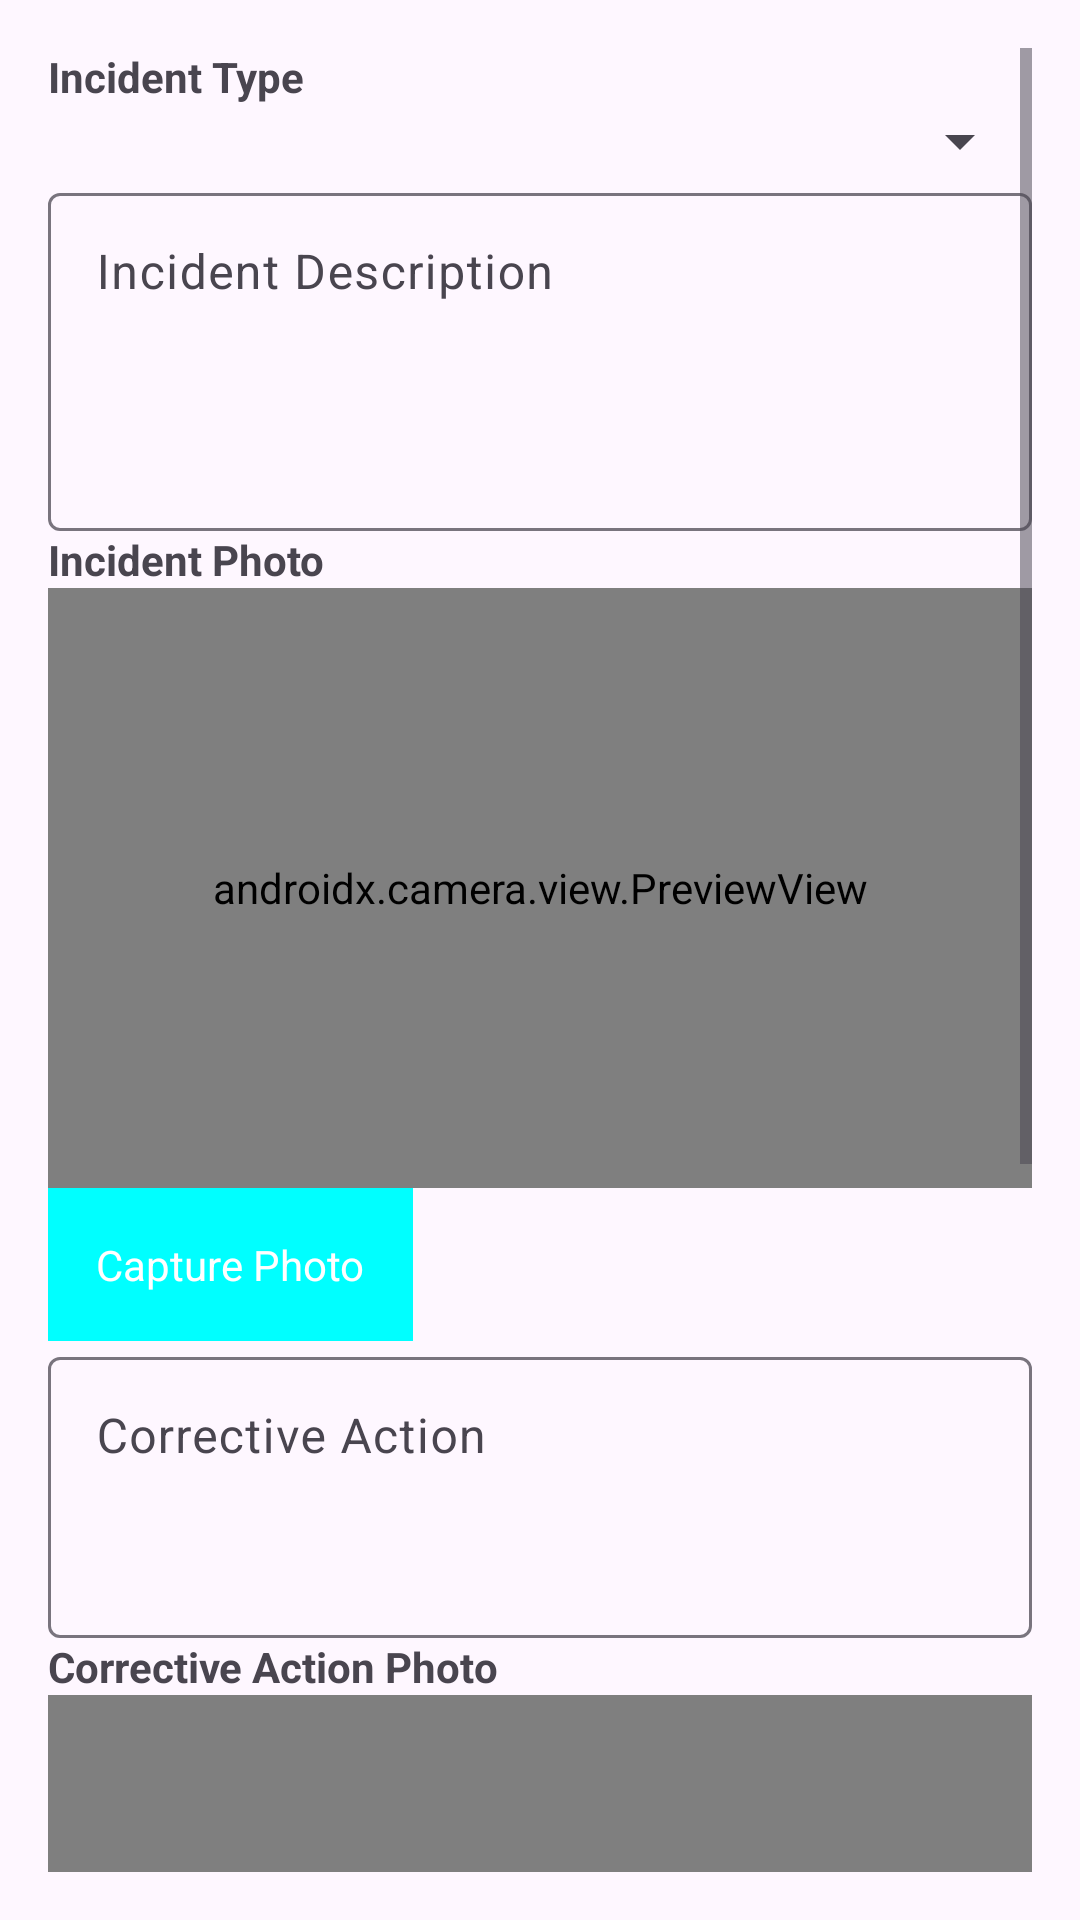

Produce the Android XML layout that renders to this screen, including the resource entries it uses.
<!-- AndroidManifest.xml: application theme Theme.GuardianAssist -->
<!-- res/layout/activity_incident_report.xml -->
<?xml version="1.0" encoding="utf-8"?>
<ScrollView xmlns:android="http://schemas.android.com/apk/res/android"
    android:layout_width="match_parent"
    android:layout_height="match_parent"
    android:padding="16dp">

    <LinearLayout
        android:layout_width="match_parent"
        android:layout_height="wrap_content"
        android:orientation="vertical">

        
        <TextView
            android:layout_width="wrap_content"
            android:layout_height="wrap_content"
            android:text="Incident Type"
            android:textStyle="bold" />

        <Spinner
            android:id="@+id/spinnerIncidentType"
            android:layout_width="match_parent"
            android:layout_height="wrap_content" />

        
        <com.google.android.material.textfield.TextInputLayout
            android:id="@+id/inputLayoutCustomIncident"
            android:layout_width="match_parent"
            android:layout_height="wrap_content"
            android:visibility="gone"
            android:hint="Describe the Incident">

            <com.google.android.material.textfield.TextInputEditText
                android:id="@+id/etCustomIncident"
                android:layout_width="match_parent"
                android:layout_height="wrap_content" />
        </com.google.android.material.textfield.TextInputLayout>

        
        <com.google.android.material.textfield.TextInputLayout
            android:layout_width="match_parent"
            android:layout_height="wrap_content"
            android:hint="Incident Description">

            <com.google.android.material.textfield.TextInputEditText
                android:id="@+id/etIncidentDescription"
                android:layout_width="match_parent"
                android:layout_height="wrap_content"
                android:inputType="textMultiLine"
                android:lines="4"
                android:gravity="top" />
        </com.google.android.material.textfield.TextInputLayout>

        
        <TextView
            android:layout_width="wrap_content"
            android:layout_height="wrap_content"
            android:text="Incident Photo"
            android:textStyle="bold" />
        <androidx.camera.view.PreviewView
            android:id="@+id/cameraPreviewIncident"
            android:layout_width="match_parent"
            android:layout_height="200dp"
            android:background="#E0E0E0" />

        <ImageView
            android:id="@+id/ivIncidentPhoto"
            android:layout_width="match_parent"
            android:layout_height="200dp"
            android:scaleType="centerCrop"
            android:background="#E0E0E0"
            android:contentDescription="Incident Photo Preview"
            android:visibility="gone" />

        <Button
            android:id="@+id/btnCaptureIncidentPhoto"
            android:layout_width="wrap_content"
            android:layout_height="wrap_content"
            android:text="Capture Photo" />

        
        <com.google.android.material.textfield.TextInputLayout
            android:layout_width="match_parent"
            android:layout_height="wrap_content"
            android:hint="Corrective Action">

            <com.google.android.material.textfield.TextInputEditText
                android:id="@+id/etCorrectiveAction"
                android:layout_width="match_parent"
                android:layout_height="wrap_content"
                android:inputType="textMultiLine"
                android:lines="3"
                android:gravity="top" />
        </com.google.android.material.textfield.TextInputLayout>

        
        <TextView
            android:layout_width="wrap_content"
            android:layout_height="wrap_content"
            android:text="Corrective Action Photo"
            android:textStyle="bold" />
        <androidx.camera.view.PreviewView
            android:id="@+id/cameraPreviewCorrective"
            android:layout_width="match_parent"
            android:layout_height="200dp"
            android:background="#E0E0E0" />

        <ImageView
            android:id="@+id/ivCorrectiveActionPhoto"
            android:layout_width="match_parent"
            android:layout_height="200dp"
            android:scaleType="centerCrop"
            android:background="#E0E0E0"
            android:contentDescription="Corrective Action Photo Preview"
            android:visibility="gone" />

        <Button
            android:id="@+id/btnCaptureCorrectivePhoto"
            android:layout_width="wrap_content"
            android:layout_height="wrap_content"
            android:text="Capture Photo" />

        
        <TextView
            android:layout_width="wrap_content"
            android:layout_height="wrap_content"
            android:text="Severity Level"
            android:textStyle="bold" />

        <RadioGroup
            android:id="@+id/rgSeverity"
            android:layout_width="match_parent"
            android:layout_height="wrap_content">

            <RadioButton
                android:id="@+id/rbLow"
                android:layout_width="wrap_content"
                android:layout_height="wrap_content"
                android:text="Low" />

            <RadioButton
                android:id="@+id/rbMedium"
                android:layout_width="wrap_content"
                android:layout_height="wrap_content"
                android:text="Medium" />

            <RadioButton
                android:id="@+id/rbHigh"
                android:layout_width="wrap_content"
                android:layout_height="wrap_content"
                android:text="High" />
        </RadioGroup>

        
        <ProgressBar
            android:id="@+id/progressBar"
            android:layout_width="wrap_content"
            android:layout_height="wrap_content"
            android:layout_gravity="center"
            android:visibility="gone"
            style="@android:style/Widget.DeviceDefault.Light.ProgressBar.Large" />

        
        <ImageView
            android:id="@+id/ivSubmitStatus"
            android:layout_width="64dp"
            android:layout_height="64dp"
            android:layout_gravity="center"
            android:src="@drawable/tick"
            android:visibility="gone" />

        
        <Button
            android:id="@+id/btnSubmitIncident"
            android:layout_width="match_parent"
            android:layout_height="wrap_content"
            android:layout_marginTop="16dp"
            android:text="Submit Incident" />
    </LinearLayout>
</ScrollView>
<!-- resources referenced by this layout -->
<resources>
  <style name="Theme.GuardianAssist" parent="Base.Theme.GuardianAssist" />
  <style name="Base.Theme.GuardianAssist" parent="Theme.Material3.DayNight.NoActionBar">
          <item name="buttonStyle">@style/CustomButtonStyle
          </item> 
          
      </style>
  <style name="CustomButtonStyle">
          <item name="android:background">@drawable/buttonstates</item>
          <item name="android:textColor">@color/white</item>
          <item name="android:padding">16dp</item>
      </style>
  <!-- drawable buttonstates (drawable) -->
  <selector xmlns:android="http://schemas.android.com/apk/res/android">
      <item android:state_pressed="true" android:drawable="@color/btnpressed"/> 
      <item android:state_focused="true" android:drawable="@color/btnfocussed"/> 
      <item android:drawable="@color/btnstate"/> 
  </selector>
  <color name="white">#FFFFFFFF</color>
  <color name="btnpressed">#878E97</color>
  <color name="btnfocussed">#C0FFFF</color>
  <color name="btnstate">#00FFFF</color>
</resources>
